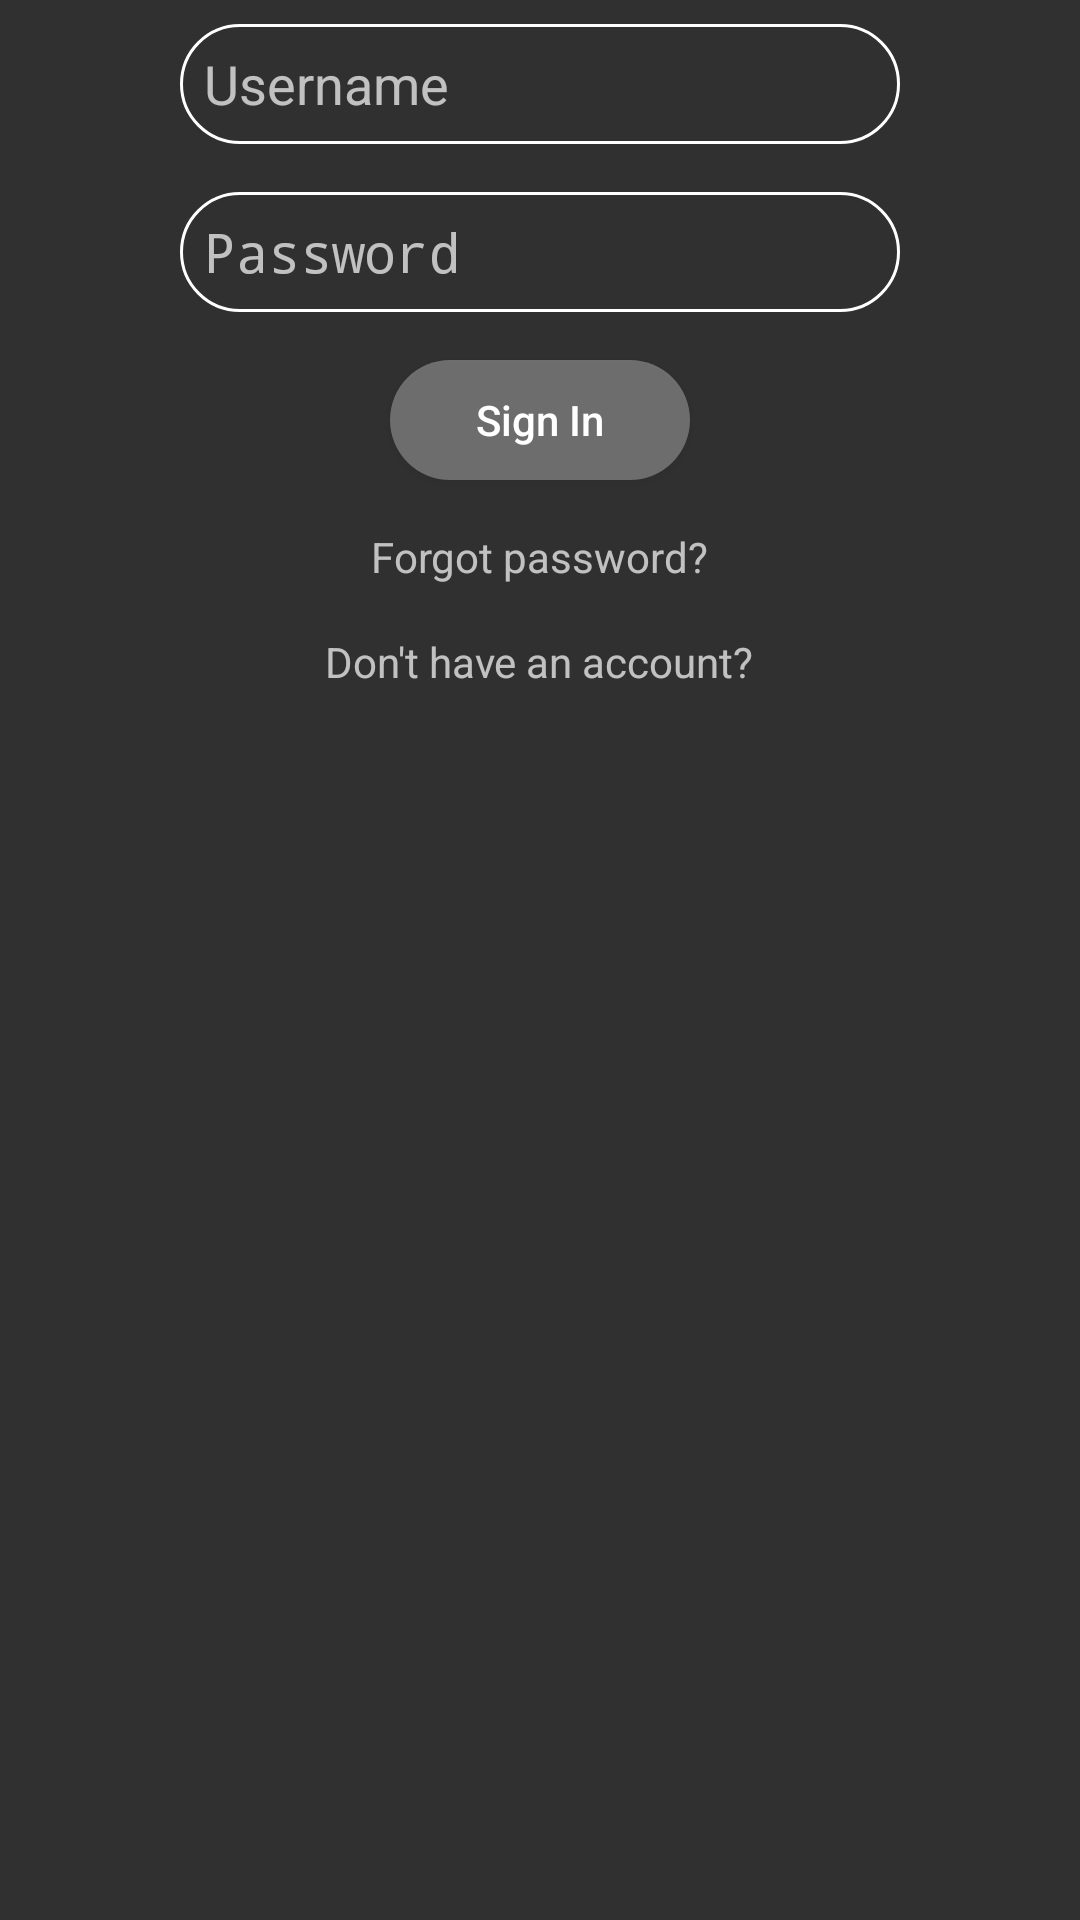

This screen was rendered from an Android layout file. Write that file and the resources it references.
<!-- AndroidManifest.xml: application theme AppTheme -->
<!-- res/layout/fragment_sign_in.xml -->
<LinearLayout xmlns:android="http://schemas.android.com/apk/res/android"
    xmlns:tools="http://schemas.android.com/tools"
    android:layout_width="match_parent"
    android:layout_height="match_parent"
    android:gravity="center_horizontal"
    android:orientation="vertical"
    tools:context="com.mattech.outgoer.login.sign_in.SignInFragment">

    <include layout="@layout/sign_in_content" />

</LinearLayout>
<!-- res/layout/sign_in_content.xml (included above) -->
<?xml version="1.0" encoding="utf-8"?>
<merge xmlns:android="http://schemas.android.com/apk/res/android">

    <EditText
        android:id="@+id/username"
        android:layout_width="@dimen/login_edit_text_width"
        android:layout_height="@dimen/login_edit_text_height"
        android:layout_margin="8dp"
        android:background="@drawable/rounded_edit_text"
        android:drawableLeft="@drawable/person_outline"
        android:hint="@string/username_hint"
        android:inputType="text"
        android:maxLines="1"
        android:paddingLeft="8dp"
        android:paddingRight="8dp" />

    <EditText
        android:id="@+id/password"
        android:layout_width="@dimen/login_edit_text_width"
        android:layout_height="@dimen/login_edit_text_height"
        android:layout_margin="8dp"
        android:background="@drawable/rounded_edit_text"
        android:drawableLeft="@drawable/lock_outline"
        android:hint="@string/password"
        android:inputType="textPassword"
        android:paddingLeft="8dp"
        android:paddingRight="8dp" />

    <Button
        android:id="@+id/sign_in_btn"
        android:layout_width="100dp"
        android:layout_height="40dp"
        android:layout_margin="8dp"
        android:background="@drawable/rounded_btn"
        android:text="@string/sign_in"
        android:textAllCaps="false" />

    <TextView
        android:id="@+id/forgot_password"
        android:layout_width="wrap_content"
        android:layout_height="wrap_content"
        android:layout_margin="8dp"
        android:clickable="true"
        android:text="@string/forgot_password" />

    <TextView
        android:id="@+id/sign_up"
        android:layout_width="wrap_content"
        android:layout_height="wrap_content"
        android:layout_margin="8dp"
        android:clickable="true"
        android:text="@string/go_to_sign_up" />

</merge>
<!-- resources referenced by this layout -->
<resources>
  <dimen name="login_edit_text_height">40dp</dimen>
  <dimen name="login_edit_text_width">240dp</dimen>
  <!-- drawable rounded_btn (drawable) -->
  <?xml version="1.0" encoding="utf-8"?>
  <shape xmlns:android="http://schemas.android.com/apk/res/android"
      android:shape="rectangle">
      <corners android:radius="20dp"/>
      <solid android:color="#60D6D6D6"/>
  </shape>
  <!-- drawable rounded_edit_text (drawable) -->
  <?xml version="1.0" encoding="utf-8"?>
  <shape xmlns:android="http://schemas.android.com/apk/res/android"
      android:shape="rectangle">
      <solid android:color="@android:color/transparent" />
      <corners android:radius="20dp" />
      <stroke
          android:width="1dp"
          android:color="@android:color/white" />
  </shape>
  <string name="forgot_password">Forgot password?</string>
  <string name="go_to_sign_up">Don\'t have an account?</string>
  <string name="password">Password</string>
  <string name="sign_in">Sign In</string>
  <string name="username_hint">Username</string>
  <style name="AppTheme" parent="Theme.AppCompat">
          <item name="colorPrimary">@color/colorPrimary</item>
           // causes eroors
      </style>
  <color name="colorPrimary">#3F51B5</color>
</resources>
